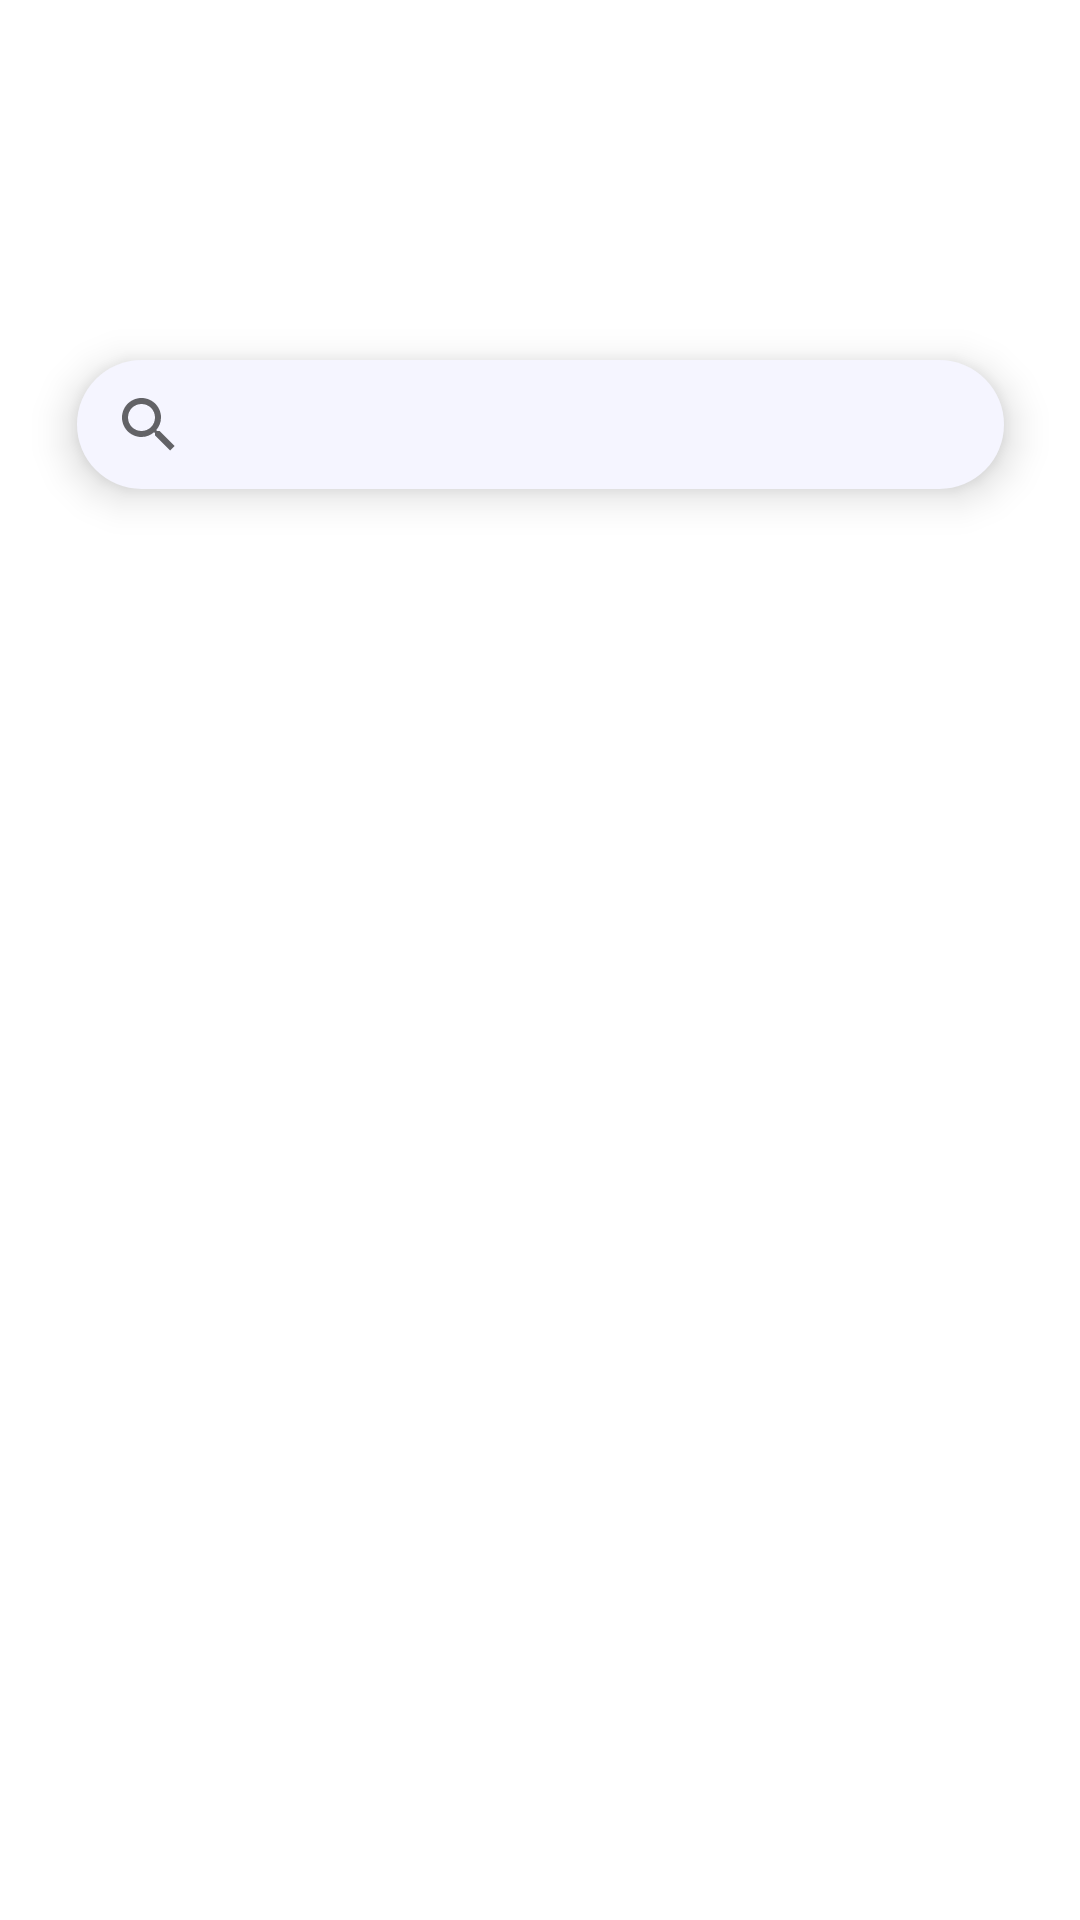

Write the Android layout XML for this screen, with the resource values it uses.
<!-- AndroidManifest.xml: application theme Theme.ServiceApp -->
<!-- res/layout/search_view.xml -->
<?xml version="1.0" encoding="utf-8"?>
<androidx.constraintlayout.widget.ConstraintLayout xmlns:android="http://schemas.android.com/apk/res/android"
    android:layout_width="match_parent"
    android:layout_height="match_parent"
    xmlns:tools="http://schemas.android.com/tools"
    xmlns:app="http://schemas.android.com/apk/res-auto">

    <androidx.appcompat.widget.SearchView
        android:id="@+id/search_view"
        android:layout_width="309dp"
        android:layout_height="43dp"
        android:layout_marginLeft="8dp"
        android:layout_marginTop="120dp"
        android:layout_marginRight="8dp"
        android:background="@drawable/bottom_navigation_background"
        android:clickable="true"
        android:elevation="8dp"
        android:focusable="true"
        app:commitIcon="@drawable/baseline_search_black_18dp"
        app:labelVisibilityMode="labeled"
        app:layout_constraintLeft_toLeftOf="parent"
        app:layout_constraintRight_toRightOf="parent"
        app:layout_constraintTop_toTopOf="parent"
        app:menu="@menu/options_menu"
        tools:targetApi="lollipop" />

</androidx.constraintlayout.widget.ConstraintLayout>
<!-- resources referenced by this layout -->
<resources>
  <!-- drawable bottom_navigation_background (drawable) -->
  <?xml version="1.0" encoding="UTF-8"?>
  <shape xmlns:android="http://schemas.android.com/apk/res/android">
      <solid android:color="#F5F5FF" />
      <corners android:radius="25dp" />
  </shape>
  <style name="Theme.ServiceApp" parent="Theme.MaterialComponents.DayNight.DarkActionBar">
          
          <item name="color">@color/purple_500</item>
          <item name="colorPrimary">@color/yellowGold</item>
          <item name="colorPrimaryVariant">@color/purple_700</item>
          <item name="colorOnPrimary">@color/white</item>
          
          <item name="colorSecondary">@color/teal_200</item>
          <item name="colorSecondaryVariant">@color/teal_700</item>
          <item name="colorOnSecondary">@color/black</item>
          
          <item name="android:statusBarColor" tools:targetApi="l">?attr/colorPrimary</item>
          
          <item name="actionBarSize">186dip</item>
          <item name="background">@drawable/actionbar_layer_list</item>
      </style>
  <color name="purple_500">#FF6200EE</color>
  <color name="yellowGold">#fca311</color>
  <color name="purple_700">#FF3700B3</color>
  <color name="white">#FFFFFFFF</color>
  <color name="teal_200">#FF03DAC5</color>
  <color name="teal_700">#FF018786</color>
  <color name="black">#FF000000</color>
</resources>
